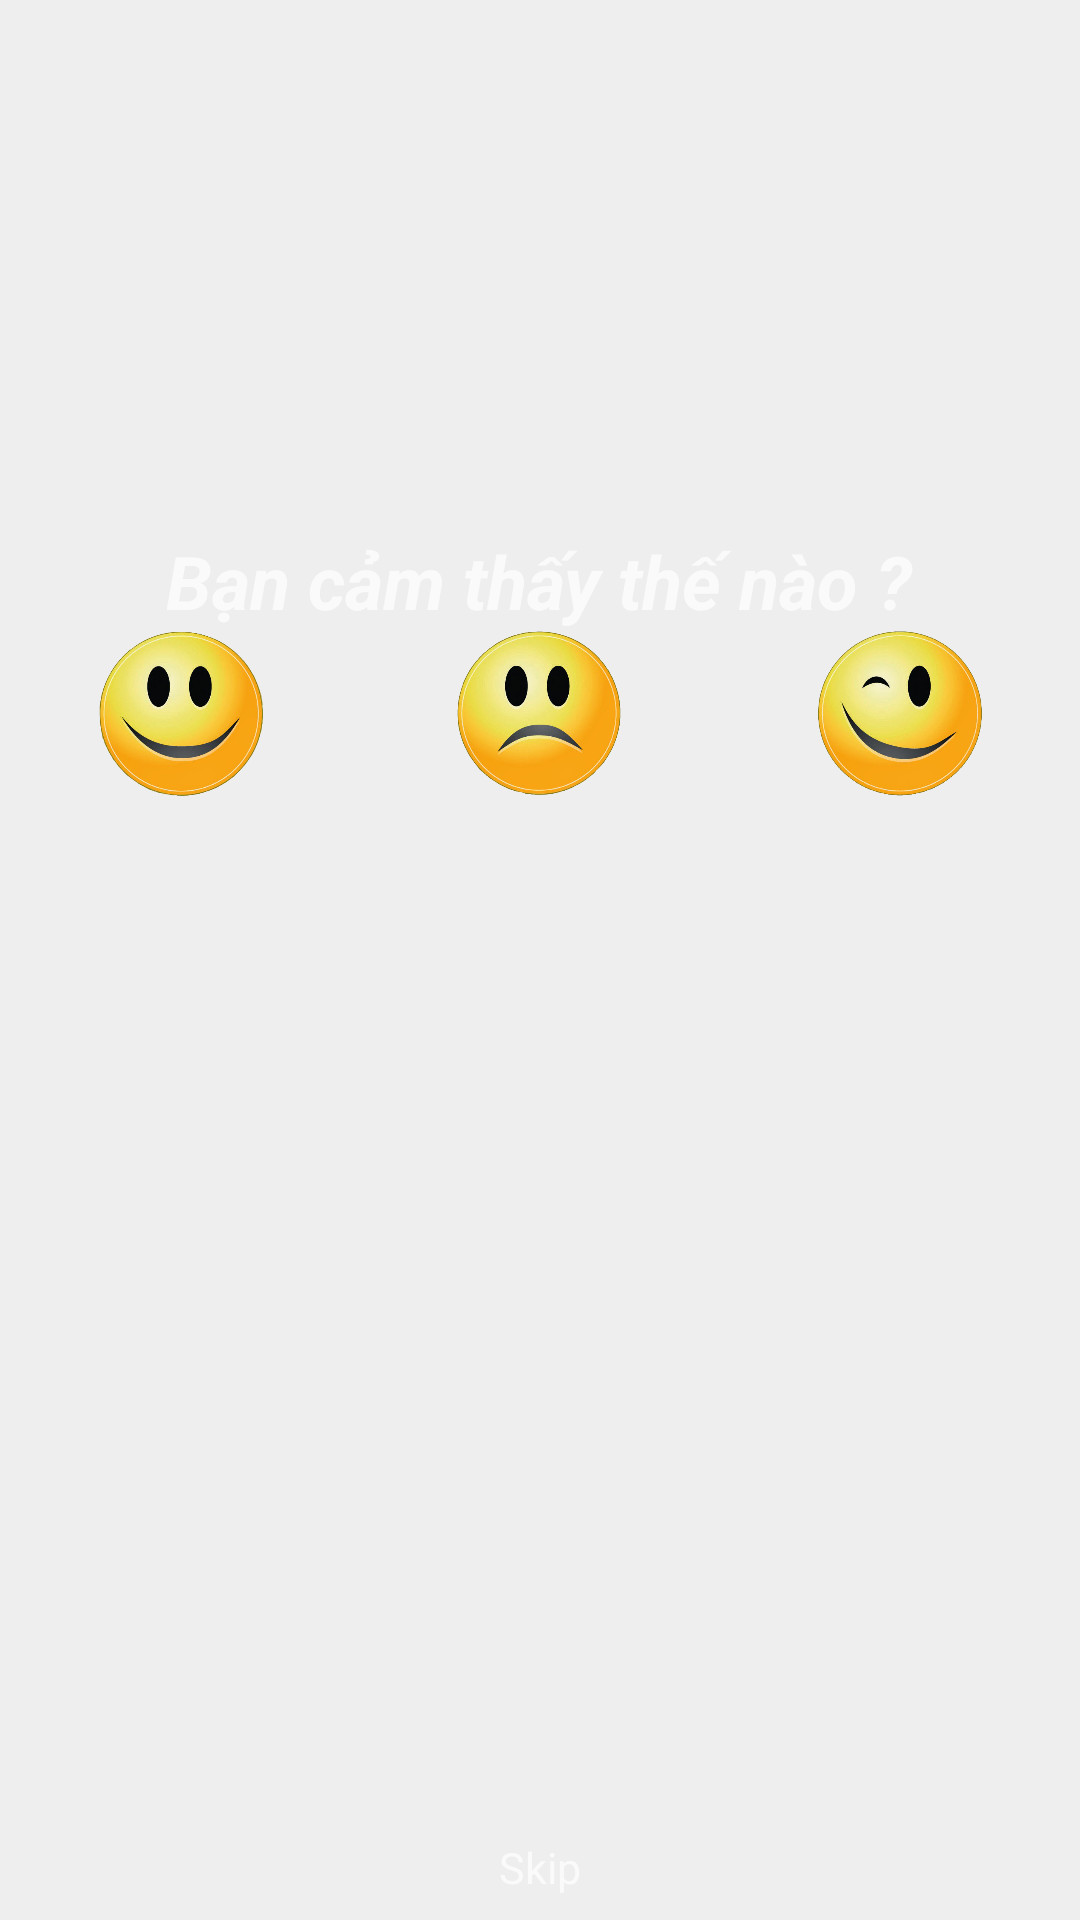

The Android layout XML behind this screen, and the referenced resources:
<!-- AndroidManifest.xml: activity theme AppTheme.Dark -->
<!-- res/layout/activity_emotion.xml -->
<?xml version="1.0" encoding="utf-8"?>
<RelativeLayout xmlns:android="http://schemas.android.com/apk/res/android"
    android:id="@+id/relative01"
    android:layout_width="match_parent"
    android:layout_height="match_parent"
    android:background="#EEEEEE">

    <TextView
        android:id="@+id/textEmotion"
        android:layout_width="wrap_content"
        android:layout_height="wrap_content"
        android:layout_alignParentTop="true"
        android:layout_centerHorizontal="true"
        android:layout_marginTop="177dp"
        android:gravity="center"
        android:text="Bạn cảm thấy thế nào ?"
        android:textSize="12pt"
        android:textStyle="bold|italic" />


    <LinearLayout
        android:layout_width="match_parent"
        android:layout_height="wrap_content"
        android:layout_below="@+id/textEmotion"
        android:layout_marginTop="@dimen/activity_vertical_margin"
        android:orientation="horizontal">

        <ImageView
            android:id="@+id/ivHappy"
            android:layout_width="56dp"
            android:layout_height="56dp"
            android:layout_weight="1"
            android:src="@drawable/ic_happy" />

        <ImageView
            android:id="@+id/ivSad"
            android:layout_width="56dp"
            android:layout_height="56dp"
            android:layout_weight="1"
            android:src="@drawable/ic_sad" />

        <ImageView
            android:id="@+id/ivAngel"
            android:layout_width="56dp"
            android:layout_height="56dp"
            android:layout_weight="1"
            android:src="@drawable/ic_angel" />


    </LinearLayout>

    <LinearLayout
        android:layout_width="fill_parent"
        android:layout_height="wrap_content"
        android:layout_alignParentBottom="true"
        android:orientation="horizontal">

        <TextView
            android:id="@+id/skipEmotion"
            android:layout_width="fill_parent"
            android:layout_height="wrap_content"
            android:gravity="center"
            android:padding="8dip"
            android:text="Skip"
            android:textSize="7pt" />

    </LinearLayout>

</RelativeLayout>
<!-- resources referenced by this layout -->
<resources>
  <!-- drawable ic_angel: png bitmap (drawable, 149058 bytes) -->
  <!-- drawable ic_happy: png bitmap (drawable, 157415 bytes) -->
  <!-- drawable ic_sad: png bitmap (drawable, 146338 bytes) -->
  <style name="AppTheme.Dark" parent="Theme.AppCompat.NoActionBar">
          <item name="android:windowDrawsSystemBarBackgrounds">true</item>
          <item name="android:statusBarColor">@color/colorPrimary</item>
  
          <item name="android:windowContentTransitions">true</item>
          <item name="android:windowAllowEnterTransitionOverlap">true</item>
          <item name="android:windowAllowReturnTransitionOverlap">true</item>
          <item name="android:windowSharedElementEnterTransition">@android:transition/move</item>
          <item name="android:windowSharedElementExitTransition">@android:transition/move</item>
  
          <item name="colorPrimary">@color/black</item>
          <item name="colorPrimaryDark">@color/colorPrimaryDark</item>
          <item name="colorAccent">@color/black</item>
  
          <item name="android:windowBackground">@color/xam</item>
  
          <item name="colorControlNormal">@color/black</item>
          <item name="colorControlActivated">@color/black</item>
          <item name="colorControlHighlight">@color/black</item>
          <item name="android:textColorHint">@color/black</item>
  
          <item name="colorButtonNormal">@color/colorPrimaryDark</item>
          <item name="android:colorButtonNormal">@color/colorPrimaryDark</item>
      </style>
  <color name="colorPrimary">#222222</color>
  <color name="black">#000000</color>
  <color name="colorPrimaryDark">#000000</color>
  <color name="xam">#EEEEEE</color>
</resources>
